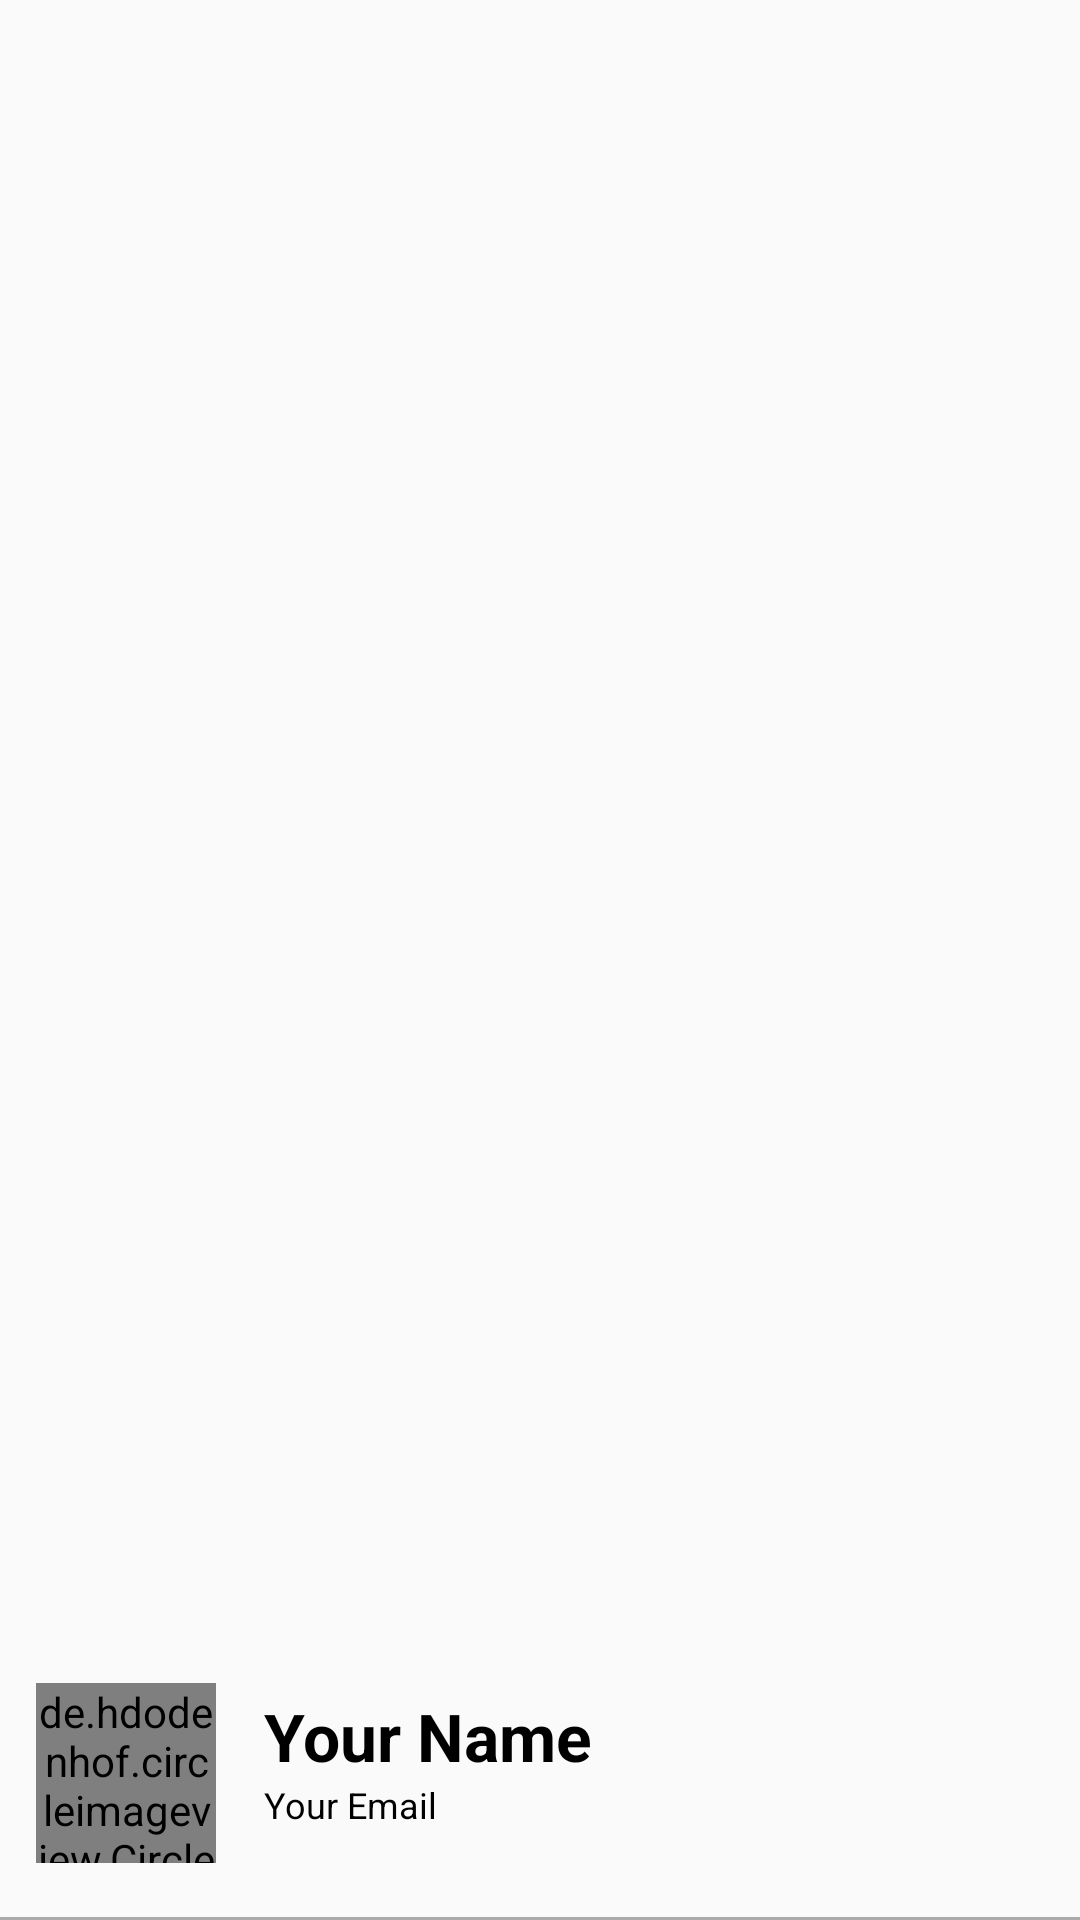

Write the Android layout XML for this screen, with the resource values it uses.
<!-- AndroidManifest.xml: application theme Theme.AppCompat.Light.NoActionBar -->
<!-- res/layout/nav_header_main.xml -->
<?xml version="1.0" encoding="utf-8"?>
<RelativeLayout xmlns:android="http://schemas.android.com/apk/res/android"
    android:layout_width="match_parent"
    android:layout_height="@dimen/height_of_nav_main"
    xmlns:app="http://schemas.android.com/apk/res-auto"
    xmlns:tools="http://schemas.android.com/tools"
    android:gravity="bottom"
    android:orientation="vertical"
    android:theme="@style/ThemeOverlay.AppCompat.Dark">

    <de.hdodenhof.circleimageview.CircleImageView
        android:id="@+id/nav_user_image"
        android:layout_width="@dimen/nav_image_size"
        android:layout_height="@dimen/nav_image_size"
        android:layout_marginStart="12dp"
        android:layout_marginTop="@dimen/nav_content_margin_top"
        android:layout_marginBottom="18dp"
        android:src="@mipmap/profile_user_foreground"
        app:civ_border_color="@color/black"
        app:civ_border_width="@dimen/nav_image_circular_border_width" />

    <TextView
        android:id="@+id/tv_username"
        android:layout_width="wrap_content"
        android:layout_height="wrap_content"
        android:layout_marginStart="@dimen/nav_content_margin_StartEnd"
        android:layout_marginTop="8dp"
        android:layout_toEndOf="@id/nav_user_image"
        android:textColor="@color/black"
        android:textSize="@dimen/nav_user_name_text_size"
        android:text="Your Name"
        android:textStyle="bold"/>

    <TextView
        android:id="@+id/tv_email"
        android:layout_width="wrap_content"
        android:layout_height="wrap_content"
        android:layout_below="@id/tv_username"
        android:layout_marginStart="@dimen/nav_content_margin_StartEnd"
        android:layout_toEndOf="@id/nav_user_image"
        android:textColor="@color/black"
        android:textSize="12sp"
        android:text="Your Email" />


    <View
        android:id="@+id/divider"
        android:layout_width="match_parent"
        android:layout_height="1dp"
        android:background="@android:color/darker_gray"
        android:layout_below="@id/nav_user_image" />

</RelativeLayout>
<!-- resources referenced by this layout -->
<resources>
  <color name="black">#FF000000</color>
  <dimen name="height_of_nav_main">140dp</dimen>
  <dimen name="nav_content_margin_StartEnd">16dp</dimen>
  <dimen name="nav_content_margin_top">5dp</dimen>
  <dimen name="nav_image_circular_border_width">1dp</dimen>
  <dimen name="nav_image_size">60dp</dimen>
  <dimen name="nav_user_name_text_size">22sp</dimen>
  <!-- mipmap profile_user_foreground: webp bitmap (mipmap-hdpi, 1010 bytes) -->
</resources>
